Run: headless pygame with SDL's dummy video driver; simulated clock (each Clock.tick advances the game by its frame time, no real sleeping); random seed 0; keys injected as events and as key.get_pressed() state; mouse plan: one left click at the window centre at the start of phase 2, then a move to the lower-right quarter at the start of phase 3.
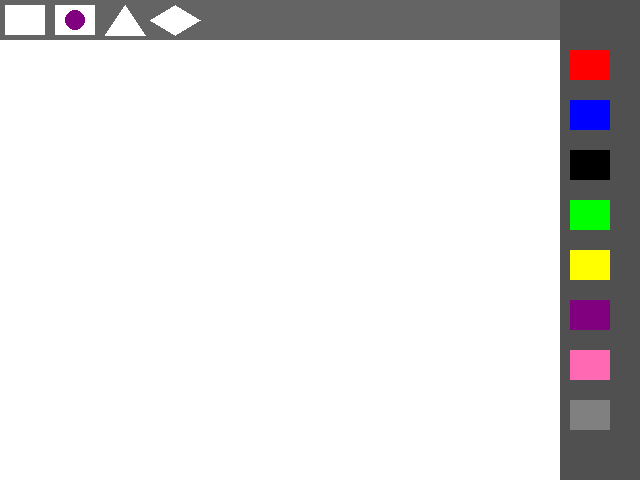
Frame 1 of 4 · flips 1–60 · no input
Frame 2 of 4 · flips 61–180 · clicked the window centre · tapped SPACE, RETURN · held RIGHT (→), D · screen unchanged from frame 1, image omitted
Frame 3 of 4 · flips 181–300 · moved the mouse to the lower-right quarter · held DOWN (↓), S · screen unchanged from frame 2, image omitted
Frame 4 of 4 · flips 301–420 · held LEFT (←), A, UP (↑), W · screen unchanged from frame 3, image omitted

The pygame program that drew these frames:

import pygame
import random

SQUARE = 'SQUARE'
CIRCLE = 'CIRCLE'
TRIANGLE = 'TRIANGLE'
RHOMBUS = 'RHOMBUS'

dis_width = 640
dis_height = 480
main_screen_size = (dis_width, dis_height)
elements_to_draw = []

icon_top_bar_height = 50
icon_top_bar_width = 50
icon_rectangle_start_x = 0
icon_rectangle_end_x = 50
icon_circle_start_x = 50
icon_circle_end_x = 100
icon_triangle_start_x = 100
icon_triangle_end_x = 150
icon_rhombus_start_x = 150
icon_rhombus_end_x = 200

icon_red_color_start_y = 50
icon_red_color_end_y = 75
icon_blue_color_start_y = 100
icon_blue_color_end_y = 125
icon_black_color_start_y = 150
icon_black_color_end_y = 175
icon_green_color_start_y = 200
icon_green_color_end_y = 225
icon_yellow_color_start_y = 250
icon_yellow_color_end_y = 275
icon_purple_color_start_y = 300
icon_purple_color_end_y = 325
icon_pink_color_start_y = 350
icon_pink_color_end_y = 375
icon_gray_color_start_y = 400
icon_gray_color_end_y = 425


icon_color_shape_width = 40
icon_color_shape_height = 30

white = (255, 255, 255)
black = (0, 0, 0)
red = (255, 0, 0)
green = (0, 255, 0)
blue = (0, 0, 255)
yellow = (255, 255, 0)
purple = (128, 0, 128)
pink = (255, 105, 180)
gray = (128, 128, 128)


top_tab_color = (100, 100, 100)
right_tab_color = (80, 80, 80)


def draw_all_shapes(screen):
    for element in elements_to_draw:
        if element['shape'] == SQUARE:
            pygame.draw.rect(screen, element['color'],
                             [element['x'], element['y'], 50, 50])
        elif element['shape'] == CIRCLE:
            pygame.draw.circle(screen, element['color'],
                               (element['x'], element['y']), element['radius'])
        elif element['shape'] == TRIANGLE:
            draw_triangle(screen, element['x'], element['y'], element['color'])
        elif element['shape'] == RHOMBUS:
            draw_rhombus(screen, element['x'], element['y'], element['color'])


def draw_triangle(screen, x, y, color):
    points = [(x, y - 25), (x + 25, y + 25), (x - 25, y + 25)]
    pygame.draw.polygon(screen, color, points)


def draw_rhombus(screen, x, y, color):
    points = [(x, y - 25), (x + 25, y), (x, y + 25), (x - 25, y)]
    pygame.draw.polygon(screen, color, points)


def add_element_rectangle(x, y, color):
    elements_to_draw.append({'shape': SQUARE, 'x': x, 'y': y, 'color': color})


def add_element_circle(x, y, color, radius):
    elements_to_draw.append({
        'shape': CIRCLE,
        'x': x,
        'y': y,
        'color': color,
        'radius': radius
    })


def add_element_triangle(x, y, color):
    elements_to_draw.append({
        'shape': TRIANGLE,
        'x': x,
        'y': y,
        'color': color
    })


def add_element_rhombus(x, y, color):
    elements_to_draw.append({
        'shape': RHOMBUS,
        'x': x,
        'y': y,
        'color': color
    })


def draw_main_icons(screen):
    pygame.draw.rect(screen, top_tab_color, (0, 0, dis_width, 40))
    pygame.draw.rect(screen, right_tab_color,
                     (dis_width - 80, 0, 80, dis_height))
    pygame.draw.rect(screen, white, (icon_rectangle_start_x + 5, 5, 40, 30))
    pygame.draw.rect(screen, white, (icon_circle_start_x + 5, 5, 40, 30))
    pygame.draw.circle(
        screen, (128, 0, 128), (icon_circle_start_x + 25, 20), 10)
    pygame.draw.polygon(screen, white, [(icon_triangle_start_x + 25, 5), (icon_triangle_start_x + 45, 35), (icon_triangle_start_x + 5, 35)])
    pygame.draw.polygon(screen, white, [(icon_rhombus_start_x + 25, 5), (icon_rhombus_start_x + 50, 20), (icon_rhombus_start_x + 25, 35), (icon_rhombus_start_x, 20)])
    pygame.draw.rect(screen, red,
                     (dis_width - 70, icon_red_color_start_y, icon_color_shape_width, icon_color_shape_height))
    pygame.draw.rect(screen, blue,
                     (dis_width - 70, icon_blue_color_start_y, icon_color_shape_width, icon_color_shape_height))
    pygame.draw.rect(screen, black,
                     (dis_width - 70, icon_black_color_start_y, icon_color_shape_width, icon_color_shape_height))
    pygame.draw.rect(screen, green,
                     (dis_width - 70, icon_green_color_start_y, icon_color_shape_width, icon_color_shape_height))
    pygame.draw.rect(screen, yellow,
                     (dis_width - 70, icon_yellow_color_start_y, icon_color_shape_width, icon_color_shape_height))
    pygame.draw.rect(screen, purple,
                     (dis_width - 70, icon_purple_color_start_y, icon_color_shape_width, icon_color_shape_height))
    pygame.draw.rect(screen, pink,
                     (dis_width - 70, icon_pink_color_start_y, icon_color_shape_width, icon_color_shape_height))
    pygame.draw.rect(screen, gray,
                     (dis_width - 70, icon_gray_color_start_y, icon_color_shape_width, icon_color_shape_height))


def main():
    pygame.init()
    screen = pygame.display.set_mode(main_screen_size)
    clock = pygame.time.Clock()

    x = 0
    y = 0
    mode = 'blue'
    points = []
    is_rectangle_drawer = False
    is_circle_drawer = False
    is_triangle_drawer = False
    is_rhombus_drawer = False

    color = black

    position = (0, 0)

    while True:
        pressed = pygame.key.get_pressed()
        alt_held = pressed[pygame.K_LALT] or pressed[pygame.K_RALT]
        ctrl_held = pressed[pygame.K_LCTRL] or pressed[pygame.K_RCTRL]

        for event in pygame.event.get():
            if event.type == pygame.QUIT:
                return
            if event.type == pygame.KEYDOWN:
                if event.key == pygame.K_w and ctrl_held:
                    return
                if event.key == pygame.K_F4 and alt_held:
                    return
                if event.key == pygame.K_ESCAPE:
                    return

            if event.type == pygame.MOUSEBUTTONDOWN:
                if event.button == 1:
                    if position[0] <= icon_rectangle_end_x and position[
                            0] > 0 and position[1] < icon_top_bar_height:
                        is_rectangle_drawer = not is_rectangle_drawer
                        is_circle_drawer = False
                        is_triangle_drawer = False
                        is_rhombus_drawer = False
                        print('is_rectangle_drawer = True')
                    elif position[0] <= icon_circle_end_x and position[
                            0] > icon_circle_start_x and position[1] < icon_top_bar_height:
                        is_circle_drawer = not is_circle_drawer
                        is_rectangle_drawer = False
                        is_triangle_drawer = False
                        is_rhombus_drawer = False
                        print('is_circle_drawer = True')
                    elif position[0] <= icon_triangle_end_x and position[
                            0] > icon_triangle_start_x and position[1] < icon_top_bar_height:
                        is_triangle_drawer = not is_triangle_drawer
                        is_rectangle_drawer = False
                        is_circle_drawer = False
                        is_rhombus_drawer = False
                        print('is_triangle_drawer = True')
                    elif position[0] <= icon_rhombus_end_x and position[
                            0] > icon_rhombus_start_x and position[1] < icon_top_bar_height:
                        is_rhombus_drawer = not is_rhombus_drawer
                        is_rectangle_drawer = False
                        is_circle_drawer = False
                        is_triangle_drawer = False
                        print('is_rhombus_drawer = True')
                    elif position[0] >= dis_width - 70 and position[0] < dis_width - 70 + icon_color_shape_width and position[1] > icon_red_color_start_y and position[1] < icon_red_color_end_y:
                        color = red
                        print('color = red')
                    elif position[0] >= dis_width - 70 and position[0] < dis_width - 70 + icon_color_shape_width and position[1] > icon_black_color_start_y and position[1] < icon_black_color_end_y:
                        color = black
                        print('color = black')
                    elif position[0] >= dis_width - 70 and position[0] < dis_width - 70 + icon_color_shape_width and position[1] > icon_blue_color_start_y and position[1] < icon_blue_color_end_y:
                        color = blue
                        print('color = blue')
                    elif position[0] >= dis_width - 70 and position[0] < dis_width - 70 + icon_color_shape_width and position[1] > icon_green_color_start_y and position[1] < icon_green_color_end_y:
                        color = green
                        print('color = green')
                    elif position[0] >= dis_width - 70 and position[0] < dis_width - 70 + icon_color_shape_width and position[1] > icon_yellow_color_start_y and position[1] < icon_yellow_color_end_y:
                        color = yellow
                        print('color = yellow')
                    elif position[0] >= dis_width - 70 and position[0] < dis_width - 70 + icon_color_shape_width and position[1] > icon_purple_color_start_y and position[1] < icon_purple_color_end_y:
                        color = purple
                        print('color = purple')
                    elif position[0] >= dis_width - 70 and position[0] < dis_width - 70 + icon_color_shape_width and position[1] > icon_pink_color_start_y and position[1] < icon_pink_color_end_y:
                        color = pink
                        print('color = pink')
                    elif position[0] >= dis_width - 70 and position[0] < dis_width - 70 + icon_color_shape_width and position[1] > icon_gray_color_start_y and position[1] < icon_gray_color_end_y:
                        color = gray
                        print('color = gray')
                    elif is_rectangle_drawer:
                        add_element_rectangle(
                            position[0], position[1], color)
                    elif is_circle_drawer:
                        add_element_circle(
                            position[0], position[1], color, 20)
                    elif is_triangle_drawer:
                        add_element_triangle(
                            position[0], position[1], color)
                    elif is_rhombus_drawer:
                        add_element_rhombus(
                            position[0], position[1], color)

            if event.type == pygame.MOUSEMOTION:
                position = event.pos
                print(position)

        screen.fill((255, 255, 255))

        draw_all_shapes(screen)
        draw_main_icons(screen)

        pygame.display.flip()

        clock.tick(60)


def drawLineBetween(screen, index, start, end, width, color_mode):
    c1 = max(0, min(255, 2 * index - 256))
    c2 = max(0, min(255, 2 * index))

    if color_mode == 'blue':
        color = (c1, c1, c2)
    elif color_mode == 'red':
        color = (c2, c1, c1)
    elif color_mode == 'green':
        color = (c1, c2, c1)
    elif color_mode == 'yellow':
        color = (c2, c2, c1)
    elif color_mode == 'purple':
        color = (c2, c1, c2)
    elif color_mode == 'pink':
        color = (c2, c1, c2)
    elif color_mode == 'gray':
        color = (c2, c2, c2)

    dx = start[0] - end[0]
    dy = start[1] - end[1]
    iterations = max(abs(dx), abs(dy))

    for i in range(iterations):
        progress = 1.0 * i / iterations
        aprogress = 1 - progress
        x = int(aprogress * start[0] + progress * end[0])
        y = int(aprogress * start[1] + progress * end[1])
        pygame.draw.circle(screen, color, (x, y), width)


main()
